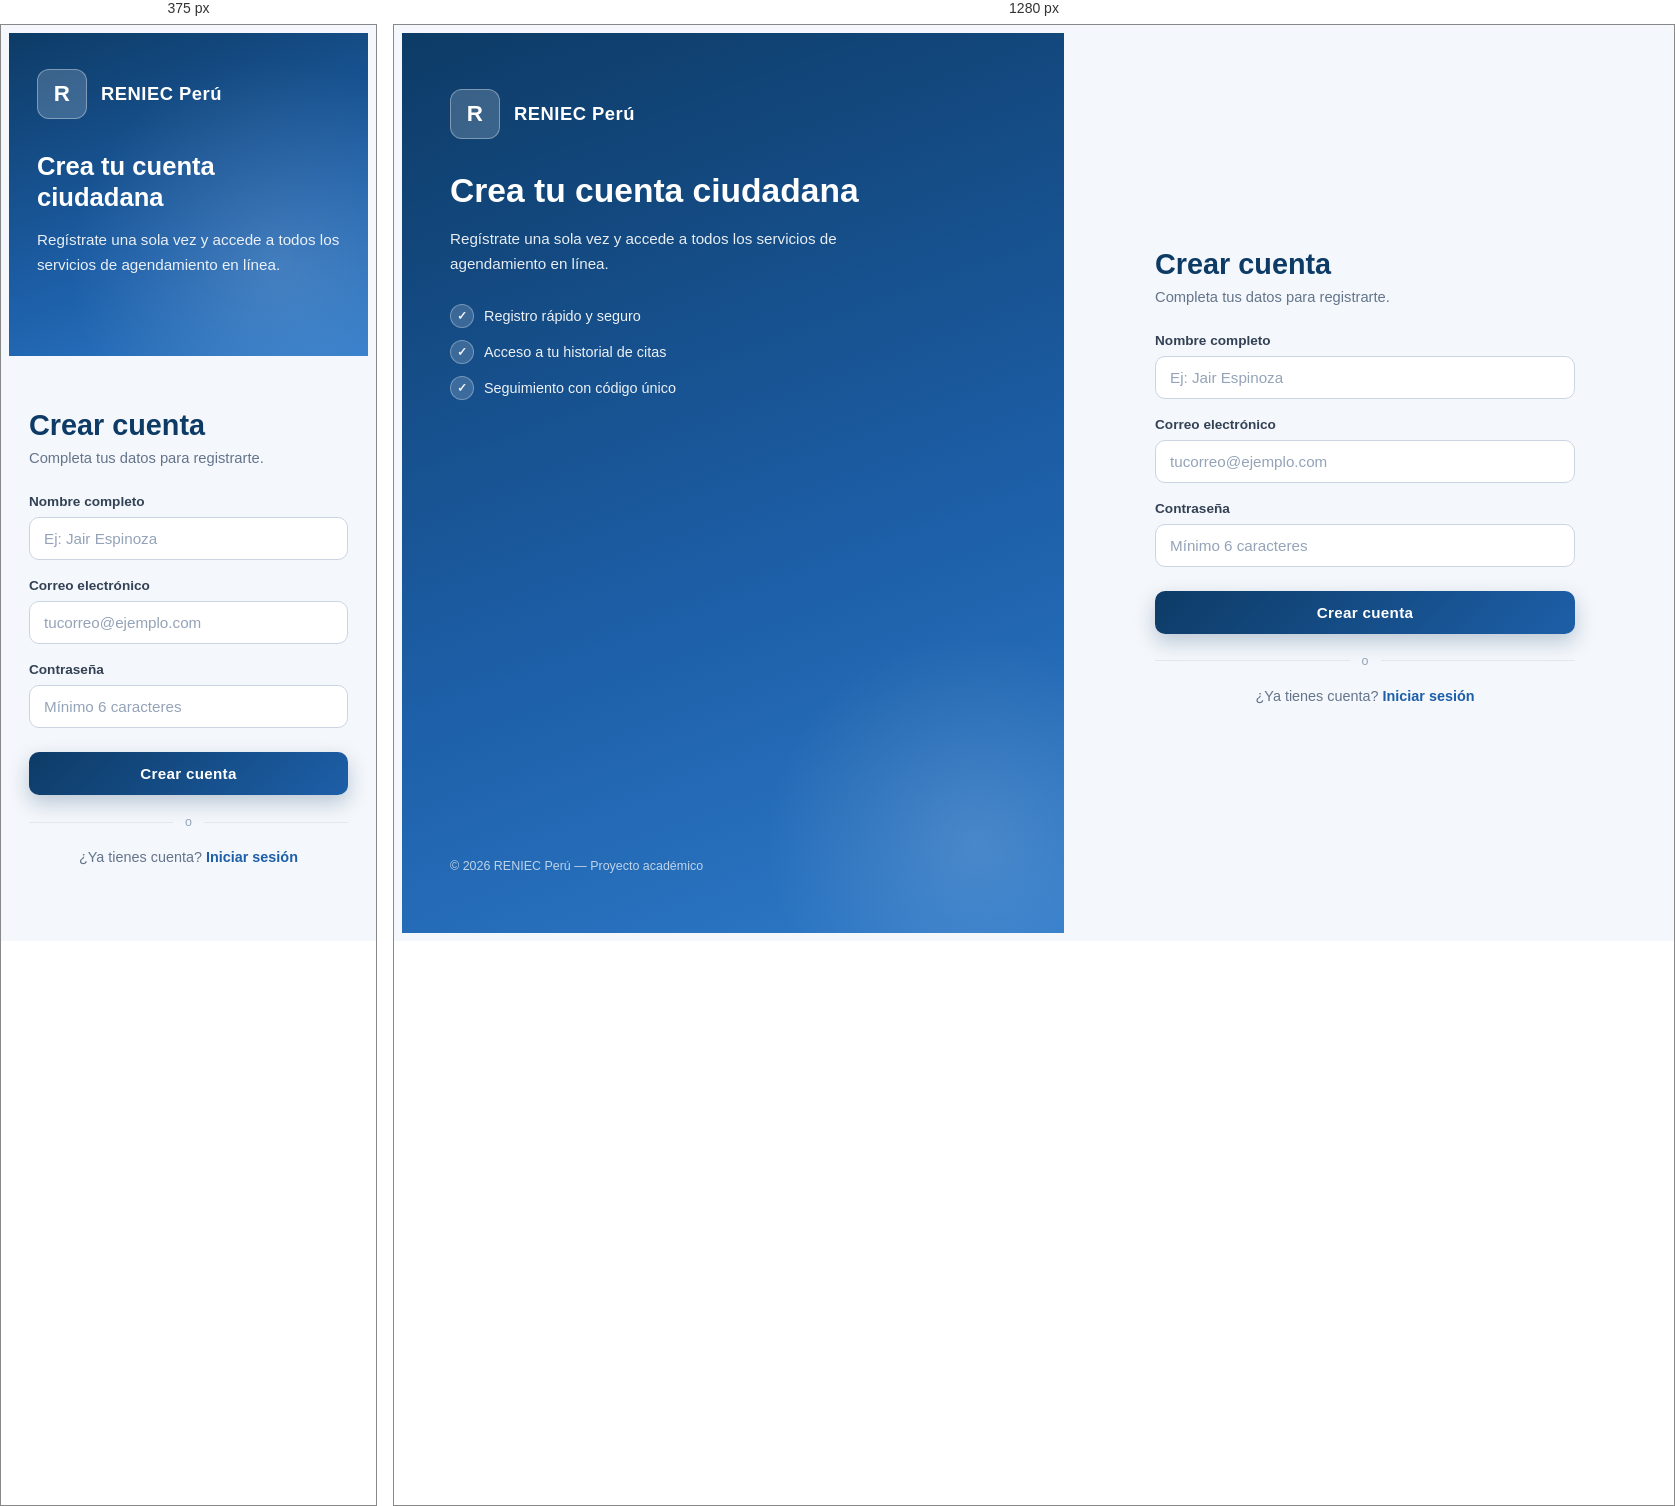
Rendered at 375 px and 1280 px, left to right.

<!-- file: registro.html -->
<!DOCTYPE html>
<html lang="es">
<head>
  <meta charset="UTF-8">
  <meta name="viewport" content="width=device-width, initial-scale=1.0">
  <title>Crear cuenta — RENIEC Perú</title>
  <link rel="stylesheet" href="css/estilos.css">
</head>
<body class="auth-page">

  <!-- Panel lateral -->
  <aside class="auth-side">
    <div>
      <div class="brand">
        <span class="brand-logo">R</span>
        RENIEC Perú
      </div>
      <h2>Crea tu cuenta ciudadana</h2>
      <p>Regístrate una sola vez y accede a todos los servicios de agendamiento en línea.</p>
      <ul>
        <li>Registro rápido y seguro</li>
        <li>Acceso a tu historial de citas</li>
        <li>Seguimiento con código único</li>
      </ul>
    </div>
    <p class="footnote">© 2026 RENIEC Perú — Proyecto académico</p>
  </aside>

  <!-- Formulario de registro -->
  <main class="auth-form-side">
    <div class="auth-card">
      <h1>Crear cuenta</h1>
      <p class="subtitle">Completa tus datos para registrarte.</p>

      <form id="form-registro" novalidate>
        <label>Nombre completo
          <input type="text" name="nombre" required minlength="3" placeholder="Ej: Jair Espinoza" autocomplete="name">
        </label>
        <label>Correo electrónico
          <input type="email" name="correo" required placeholder="tucorreo@ejemplo.com" autocomplete="email">
        </label>
        <label>Contraseña
          <input type="password" name="contrasena" required minlength="6" placeholder="Mínimo 6 caracteres" autocomplete="new-password">
        </label>
        <button type="submit">Crear cuenta</button>
      </form>

      <div id="msg-registro" class="auth-message"></div>

      <div class="auth-divider">o</div>

      <p class="auth-alt">
        ¿Ya tienes cuenta? <a href="login.html">Iniciar sesión</a>
      </p>
    </div>
  </main>

  <script type="module">
    import { registrarUsuario } from './js/auth.js';

    const form = document.getElementById('form-registro');
    const msg  = document.getElementById('msg-registro');
    const btn  = form.querySelector('button[type="submit"]');

    function mostrar(clase, texto) {
      msg.className = 'auth-message show ' + clase;
      msg.textContent = texto;
    }

    form.addEventListener('submit', async (e) => {
      e.preventDefault();
      const nombre     = form.nombre.value.trim();
      const correo     = form.correo.value.trim();
      const contrasena = form.contrasena.value;

      // Validación cliente
      if (nombre.length < 3) {
        mostrar('error', 'El nombre debe tener al menos 3 caracteres.');
        return;
      }
      if (!/^[^@\s]+@[^@\s]+\.[^@\s]+$/.test(correo)) {
        mostrar('error', 'Ingresa un correo válido.');
        return;
      }
      if (contrasena.length < 6) {
        mostrar('error', 'La contraseña debe tener al menos 6 caracteres.');
        return;
      }

      btn.disabled = true;
      btn.textContent = 'Creando cuenta…';

      try {
        await registrarUsuario(nombre, correo, contrasena);
        mostrar('ok', 'Cuenta creada correctamente. Redirigiendo al login…');
        setTimeout(() => {
          window.location.href = 'login.html';
        }, 1200);
      } catch (err) {
        // Error típico: correo duplicado (UNIQUE)
        if (err.message && err.message.includes('duplicate')) {
          mostrar('error', 'Ese correo ya está registrado. Intenta iniciar sesión.');
        } else {
          mostrar('error', 'Error al crear cuenta: ' + err.message);
        }
      } finally {
        btn.disabled = false;
        btn.textContent = 'Crear cuenta';
      }
    });
  </script>
</body>
</html>

/* @media block from css/estilos.css */
@media (max-width: 860px) {
  .auth-page {
    grid-template-columns: 1fr;
  }
  .auth-side {
    padding: 36px 28px;
    min-height: auto;
  }
  .auth-side h2 {
    font-size: 1.6rem;
  }
  .auth-side ul,
  .auth-side .footnote {
    display: none;
  }
  .auth-form-side {
    padding: 32px 20px;
  }
}